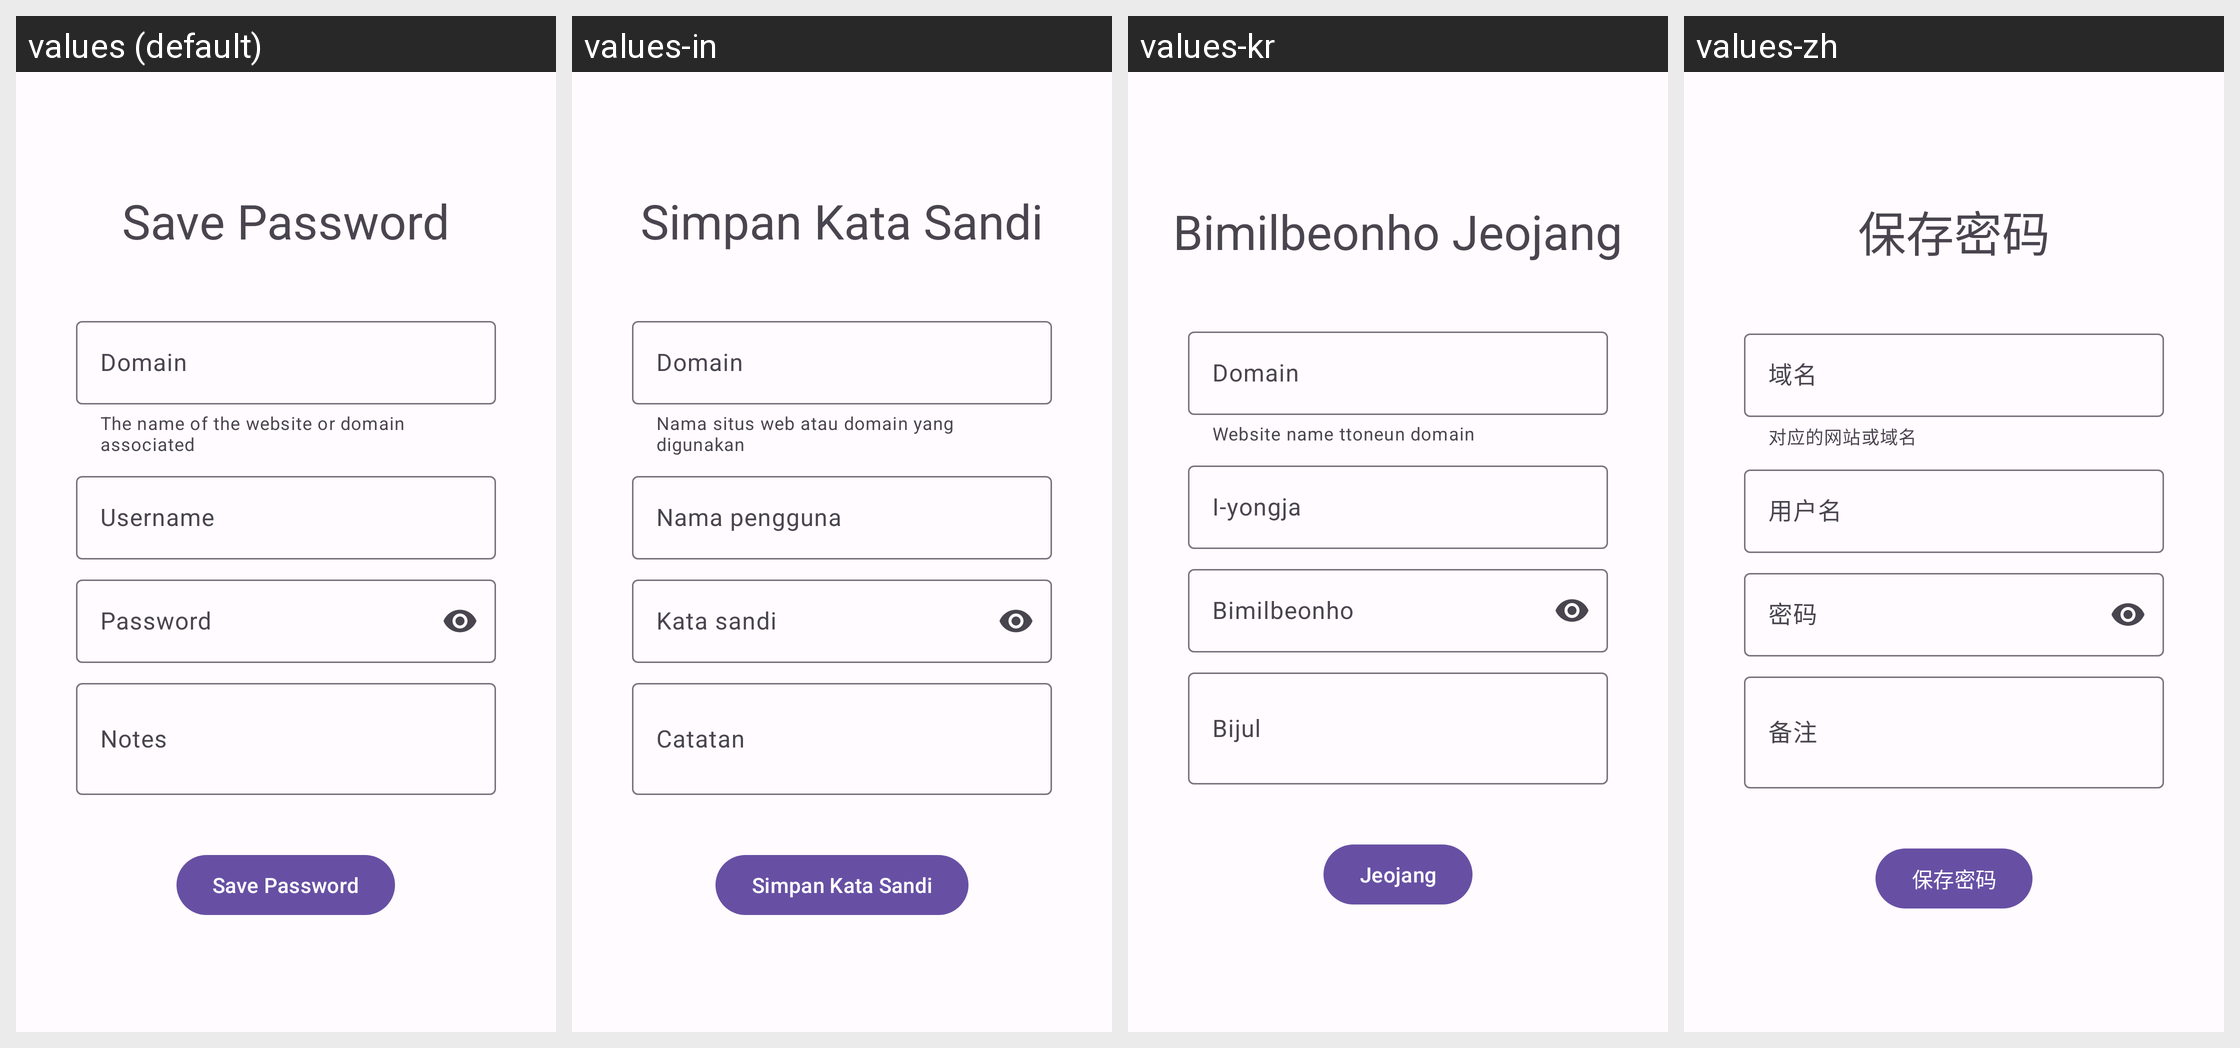

For this localized Android screen grid, give each drawn string resource with its value in every locale shown.
Android screen res/layout/activity_save_password.xml rendered under 4 locales, left to right: values (default), values-in, values-kr, values-zh. Device: Nexus 5 (rendered at 1080×1920; each locale shown at half size, 540×960, under a caption strip naming it); theme PasscodesTheme.Default.
Other locales in the repository, not shown: values-de, values-es, values-hi, values-ja, values-ko, values-vi.
Strings drawn on this screen, with the default value and each locale's value (text and hints the layout hard-codes, and strings that could not be matched under every locale, appear in the picture but are not listed):

textview_savepassword_headline
  values: Save Password
  values-in: Simpan Kata Sandi
  values-kr: Bimilbeonho Jeojang
  values-zh: 保存密码

hint_domain
  values: Domain
  values-in: Domain
  values-kr: Domain
  values-zh: 域名

helper_text_domain_field
  values: The name of the website or domain associated
  values-in: Nama situs web atau domain yang digunakan
  values-kr: Website name ttoneun domain
  values-zh: 对应的网站或域名

hint_username
  values: Username
  values-in: Nama pengguna
  values-kr: I-yongja
  values-zh: 用户名

hint_password
  values: Password
  values-in: Kata sandi
  values-kr: Bimilbeonho
  values-zh: 密码

hint_notes
  values: Notes
  values-in: Catatan
  values-kr: Bijul
  values-zh: 备注

save_password_button_text
  values: Save Password
  values-in: Simpan Kata Sandi
  values-kr: Jeojang
  values-zh: 保存密码
